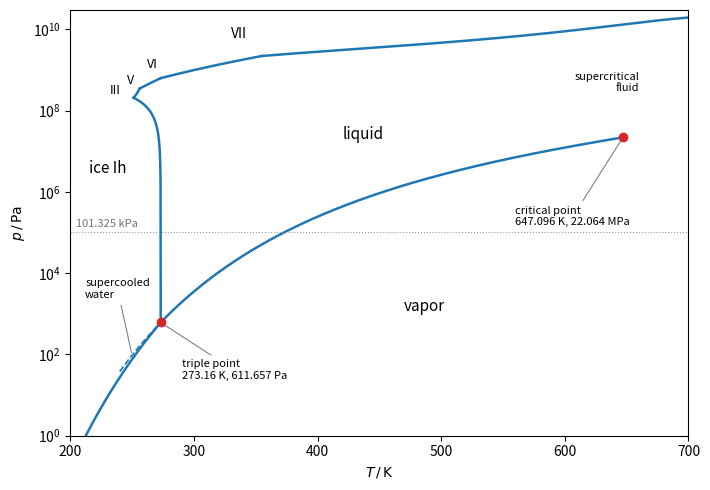

Source code (Python):
"""Phase diagram of water on a logarithmic pressure axis, computed from the IAPWS
correlations: saturation pressure (Wagner-Pruss), sublimation pressure and the melting
curves of ices Ih, III, V, VI and VII (IAPWS R14-08). Boundaries between the solid
phases themselves are omitted."""

import numpy as np
import matplotlib.pyplot as plt

Tt, pt = 273.16, 611.657          # triple point (K, Pa)
Tc, pc = 647.096, 22.064e6        # critical point (K, Pa)


def p_sat(T):
    tau = 1 - T / Tc
    a = [-7.85951783, 1.84408259, -11.7866497, 22.6807411, -15.9618719, 1.80122502]
    e = [1, 1.5, 3, 3.5, 4, 7.5]
    return pc * np.exp(Tc / T * sum(ai * tau**ei for ai, ei in zip(a, e)))


def p_sub(T):
    th = T / Tt
    a = [-0.212144006e2, 0.273203819e2, -0.610598130e1]
    b = [0.333333333e-2, 0.120666667e1, 0.170333333e1]
    return pt * np.exp(sum(ai * th**bi for ai, bi in zip(a, b)) / th)


def p_ih(T):
    th = T / Tt
    a = [0.119539337e7, 0.808183159e5, 0.333826860e4]
    b = [0.300000e1, 0.257500e2, 0.103750e3]
    return pt * (1 + sum(ai * (1 - th**bi) for ai, bi in zip(a, b)))


def p_iii(T):
    return 208.566e6 * (1 - 0.299948 * (1 - (T / 251.165) ** 60))


def p_v(T):
    return 350.1e6 * (1 - 1.18721 * (1 - (T / 256.164) ** 8))


def p_vi(T):
    return 632.4e6 * (1 - 1.07476 * (1 - (T / 273.31) ** 4.6))


def p_vii(T):
    th = T / 355.0
    return 2216e6 * np.exp(1.73683 * (1 - 1 / th) - 0.544606e-1 * (1 - th**5) + 0.806106e-7 * (1 - th**22))


fig, ax = plt.subplots(figsize=(7.2, 5.0))
lw = 1.8
T = np.linspace(200, Tt, 200)
ax.plot(T, p_sub(T), color="C0", lw=lw)
T = np.linspace(Tt, Tc, 400)
ax.plot(T, p_sat(T), color="C0", lw=lw)
T = np.linspace(240, Tt, 100)
ax.plot(T, p_sat(T), color="C0", lw=1.2, ls="--")          # supercooled water
for f, T1, T2 in [(p_ih, 251.165, Tt), (p_iii, 251.165, 256.164), (p_v, 256.164, 273.31),
                  (p_vi, 273.31, 355.0), (p_vii, 355.0, 700.0)]:
    T = np.linspace(T1, T2, 200)
    ax.plot(T, f(T), color="C0", lw=lw)

ax.plot([Tt], [pt], "o", color="C3", zorder=5)
ax.annotate("triple point\n273.16 K, 611.657 Pa", (Tt, pt), xytext=(290, 25), fontsize=8,
            arrowprops=dict(arrowstyle="-", color="0.5", lw=0.8))
ax.plot([Tc], [pc], "o", color="C3", zorder=5)
ax.annotate("critical point\n647.096 K, 22.064 MPa", (Tc, pc), xytext=(560, 1.5e5), fontsize=8,
            arrowprops=dict(arrowstyle="-", color="0.5", lw=0.8))
ax.axhline(101325, color="0.6", lw=0.8, ls=":")
ax.text(205, 1.4e5, "101.325 kPa", fontsize=8, color="0.45")
ax.annotate("supercooled\nwater", (250, p_sat(250)), xytext=(212, 2.5e3), fontsize=8,
            arrowprops=dict(arrowstyle="-", color="0.5", lw=0.8))

ax.text(215, 3e6, "ice Ih", fontsize=11)
ax.text(232, 2.6e8, "III", fontsize=9)
ax.text(246, 4.6e8, "V", fontsize=9)
ax.text(262, 1.1e9, "VI", fontsize=9)
ax.text(330, 6e9, "VII", fontsize=10)
ax.text(420, 2e7, "liquid", fontsize=11)
ax.text(470, 1.2e3, "vapor", fontsize=11)
ax.text(660, 3e8, "supercritical\nfluid", fontsize=8, ha="right")

ax.set_yscale("log")
ax.set_xlim(200, 700)
ax.set_ylim(1, 3e10)
ax.set_xlabel(r"$T\,/\,\mathrm{K}$")
ax.set_ylabel(r"$p\,/\,\mathrm{Pa}$")
fig.tight_layout()
